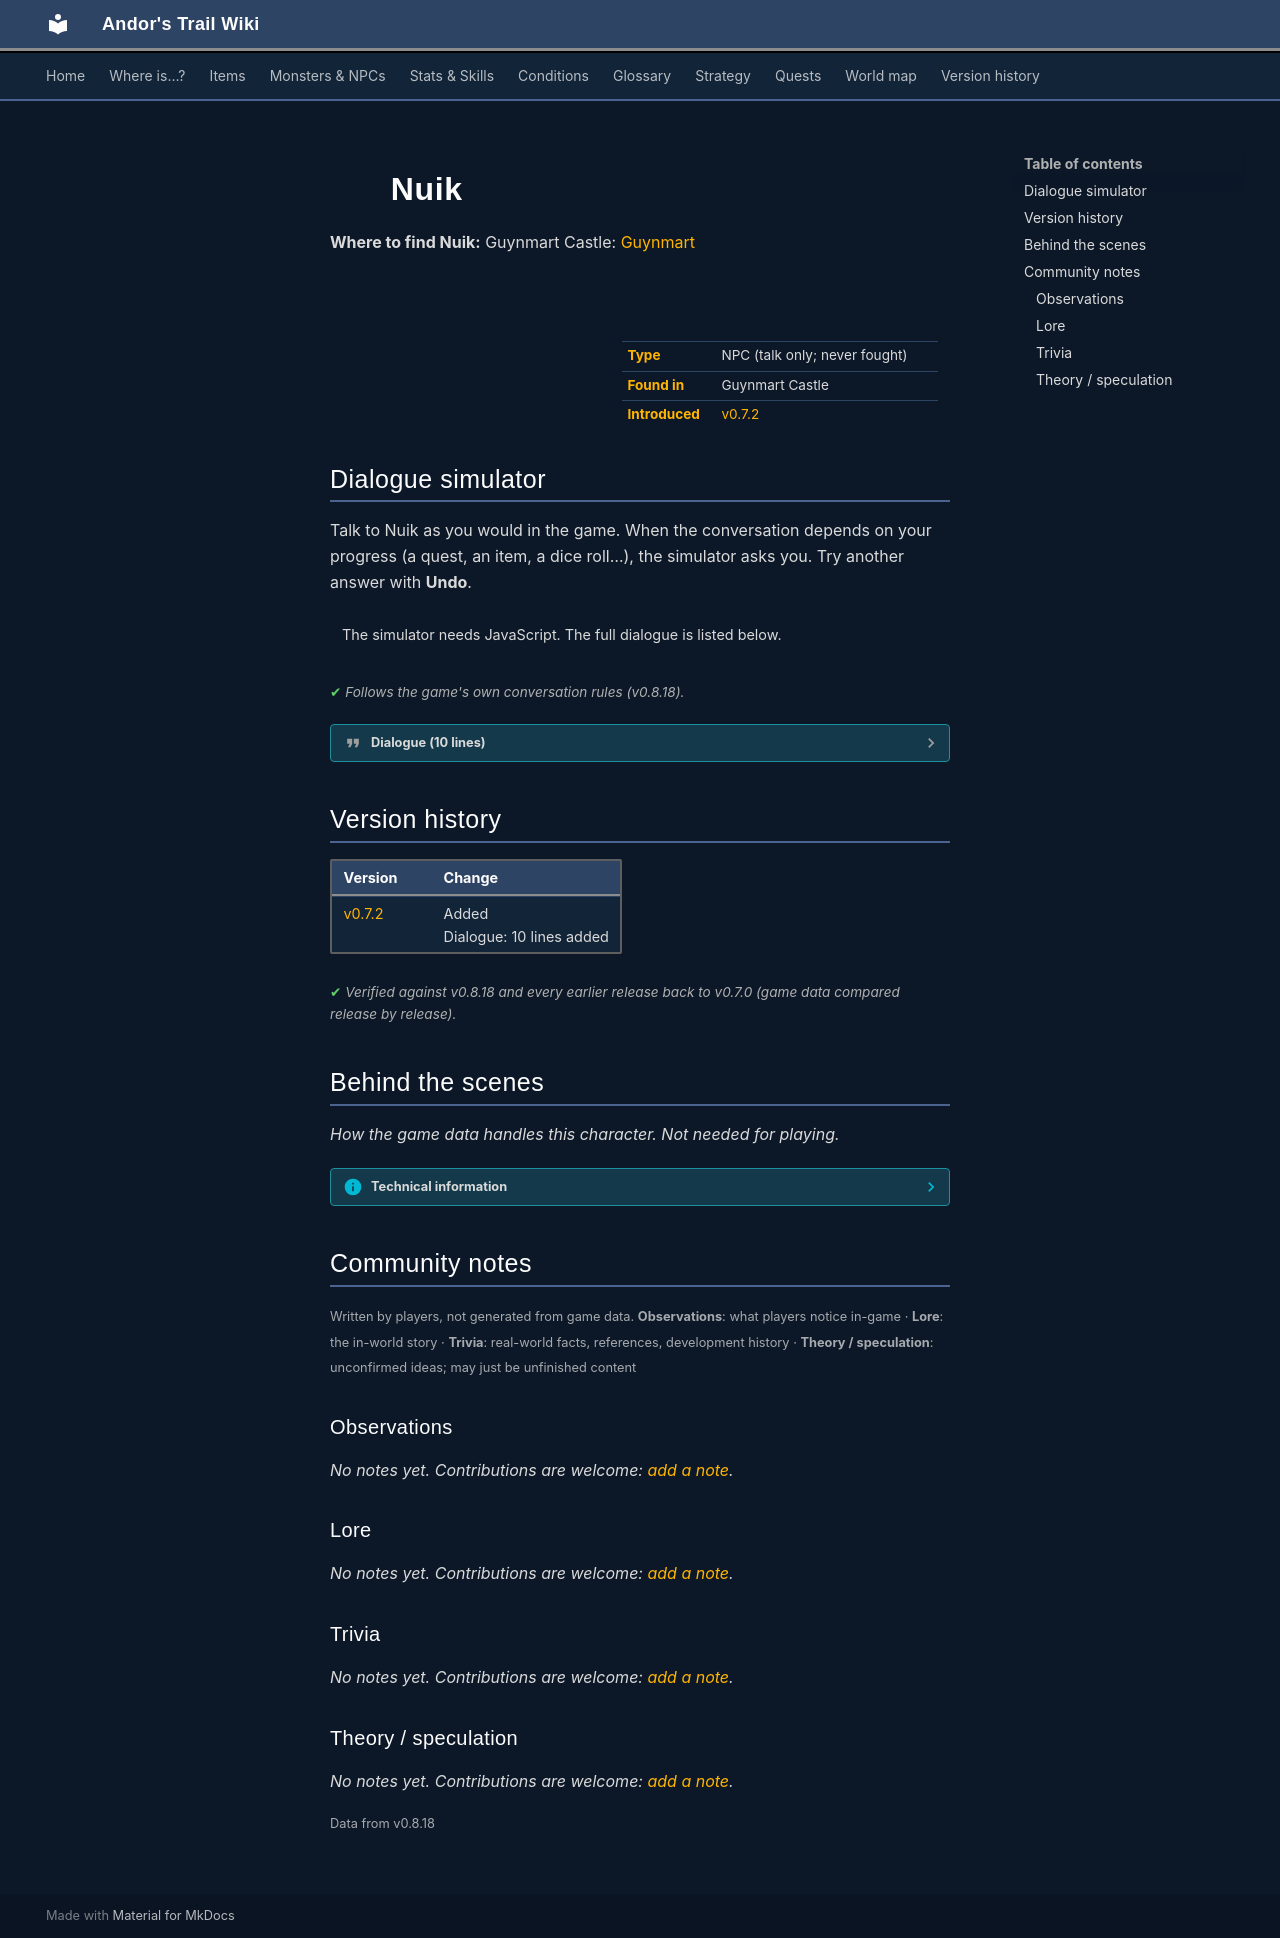

repository: asdfghjkl628/Andor-s-Trail-Wikiiii · page: monsters/guynmart_nuik/index.html · generator: mkdocs

---
description: "Nuik is a non-player character (NPC) in Andor's Trail, found in Guynmart Castle."
---

# ![](../assets/icons/monsters/monsters_ld1_134.png){ .sprite } Nuik

**Where to find Nuik:** Guynmart Castle: [Guynmart](../maps/guynmart.md#pin-npc-guynmart_nuik)

<div class="infobox" markdown>

<p class="ib-img"><img class="sprite" src="../../assets/icons/monsters/monsters_ld1_134.png" alt=""></p>

| | |
|---|---|
| **Type** | NPC (talk only; never fought) |
| **Found in** | Guynmart Castle |
| **Introduced** | [v0.7.2](../versions/0.7.2.md) |

</div>

## Dialogue simulator

Talk to Nuik as you would in the game. When the conversation depends on your progress (a quest, an item, a dice roll…), the simulator asks you. Try another answer with **Undo**.

<div class="dlg-sim" data-src="../../assets/dialogue/guynmart_nuik_10.json" data-npc="Nuik" markdown="0"><noscript>The simulator needs JavaScript. The full dialogue is listed below.</noscript></div>

<p class="verified">Follows the game's own conversation rules (v0.8.18).</p>

??? quote "Dialogue (10 lines)"

    *Exactly as in the game files. Each line appears once; links jump to where a choice leads.*

    <span id="d-guynmart_nuik_10"></span>**`guynmart_nuik_10`** *(silent check: the first matching branch below is taken)*

    - branch 1 *(if reached stage 200 of [Roses](../quests/guynmart.md#stage-200))* → [guynmart_nuik_20](#d-guynmart_nuik_20)
    - branch 2 *(if reached stage 64 of [Roses](../quests/guynmart.md#stage-64))* → [guynmart_nuik_80](#d-guynmart_nuik_80)
    - branch 3 *(if reached stage 62 of [Roses](../quests/guynmart.md#stage-62))* → [guynmart_nuik_100](#d-guynmart_nuik_100)
    - branch 4 → [guynmart_nuik_30](#d-guynmart_nuik_30)

    <span id="d-guynmart_nuik_20"></span>**`guynmart_nuik_20`** Nuik: “Hello $playername! It's a lovely day, isn't it?”


    <span id="d-guynmart_nuik_80"></span>**`guynmart_nuik_80`** Nuik: “Hi kid, where are you going in such a hurry?”

    - “Sorry, I have no time for small talk.” → *conversation ends*

    <span id="d-guynmart_nuik_100"></span>**`guynmart_nuik_100`** Nuik: “Hi kid, where are you going in such a hurry?”

    - “Hofala the cook sent me, I need some herbs for Lady Hannah's lunch.” → [guynmart_nuik_110](#d-guynmart_nuik_110)

    <span id="d-guynmart_nuik_30"></span>**`guynmart_nuik_30`** Nuik: “Hi Kid. Do you love flowers as much as I do?”

    - “Oh yes, I do! Maybe I will become a gardener myself.” → [guynmart_nuik_40](#d-guynmart_nuik_40)
    - “Lady Hannah asked me to bring her a rose. Please give me the most beautiful one you have.” *(if reached stage 70 of [Roses](../quests/guynmart.md#stage-70))* → [guynmart_nuik_50](#d-guynmart_nuik_50)

    <span id="d-guynmart_nuik_110"></span>**`guynmart_nuik_110`** Nuik: “You are lucky! I have just gathered some wonderful fresh herbs. Take these to Hofala.” — **effects:** gives [Hannah's special herbs](../items/guynmart_herbs.md)

    - “Thanks a lot!” → *conversation ends*

    <span id="d-guynmart_nuik_40"></span>**`guynmart_nuik_40`** Nuik: “That is nice.”

    - “May I pick some flowers?” → [guynmart_nuik_60](#d-guynmart_nuik_60)
    - “Could you sell me one rose?” → [guynmart_nuik_70](#d-guynmart_nuik_70)
    - “Bye.” → *conversation ends*

    <span id="d-guynmart_nuik_50"></span>**`guynmart_nuik_50`** Nuik: “No, sorry, anyone could come to me and ask this. I can not give you any flowers.”

    - “May I pick the rose myself?” → [guynmart_nuik_60](#d-guynmart_nuik_60)
    - “Bye.” → *conversation ends*

    <span id="d-guynmart_nuik_60"></span>**`guynmart_nuik_60`** Nuik: “No, this is strictly forbidden! The only person who is allowed to pick flowers is Lady Hannah herself.”

    - “Could you sell me one rose?” → [guynmart_nuik_70](#d-guynmart_nuik_70)
    - “Bye.” → *conversation ends*

    <span id="d-guynmart_nuik_70"></span>**`guynmart_nuik_70`** Nuik: “Are you kidding? These flowers are priceless! You can't pay for them!”

    - “May I pick the rose myself?” → [guynmart_nuik_60](#d-guynmart_nuik_60)
    - “Lady Hannah asked me to bring her a rose. Please give me the most beautiful one you have.” *(if reached stage 70 of [Roses](../quests/guynmart.md#stage-70))* → [guynmart_nuik_50](#d-guynmart_nuik_50)
    - “Bye.” → *conversation ends*



## Version history

| Version | Change |
|---|---|
| [v0.7.2](../versions/0.7.2.md) | Added<br>Dialogue: 10 lines added |

<p class="verified">Verified against v0.8.18 and every earlier release back to v0.7.0 (game data compared release by release).</p>


## Behind the scenes

*How the game data handles this character. Not needed for playing.*

??? info "Technical information"

    | | |
    |---|---|
    | Entry ID | `guynmart_nuik` |
    | Type (wiki) | NPC |
    | Spawn group | `guynmart_nuik` |
    | Loot table | – |
    | Conversation | `guynmart_nuik_10` |
    | Faction | – |
    | Movement | – |
    | Icon | `monsters_ld1:134` |
    | Defined in | `res/raw/monsterlist_guynmart.json` |

    Raw data:

    ```json
    {
     "id": "guynmart_nuik",
     "name": "Nuik",
     "iconID": "monsters_ld1:134",
     "unique": 1,
     "monsterClass": "humanoid",
     "phraseID": "guynmart_nuik_10"
    }
    ```


## Community notes

<small>Written by players, not generated from game data. **Observations**: what players notice in-game · **Lore**: the in-world story · **Trivia**: real-world facts, references, development history · **Theory / speculation**: unconfirmed ideas; may just be unfinished content</small>

### Observations

*No notes yet. Contributions are welcome: [add a note](https://github.com/asdfghjkl628/Andor-s-Trail-Wikiiii/new/main/notes/monsters?filename=guynmart_nuik.md&value=%23%23%20Observations%0A%0A%3C%21--%20what%20players%20notice%20in-game%20--%3E%0A%0A%23%23%20Lore%0A%0A%3C%21--%20the%20in-world%20story%20--%3E%0A%0A%23%23%20Trivia%0A%0A%3C%21--%20real-world%20facts%2C%20references%2C%20development%20history%20--%3E%0A%0A%23%23%20Theory%20/%20speculation%0A%0A%3C%21--%20unconfirmed%20ideas%3B%20may%20just%20be%20unfinished%20content%20--%3E%0A).*

### Lore

*No notes yet. Contributions are welcome: [add a note](https://github.com/asdfghjkl628/Andor-s-Trail-Wikiiii/new/main/notes/monsters?filename=guynmart_nuik.md&value=%23%23%20Observations%0A%0A%3C%21--%20what%20players%20notice%20in-game%20--%3E%0A%0A%23%23%20Lore%0A%0A%3C%21--%20the%20in-world%20story%20--%3E%0A%0A%23%23%20Trivia%0A%0A%3C%21--%20real-world%20facts%2C%20references%2C%20development%20history%20--%3E%0A%0A%23%23%20Theory%20/%20speculation%0A%0A%3C%21--%20unconfirmed%20ideas%3B%20may%20just%20be%20unfinished%20content%20--%3E%0A).*

### Trivia

*No notes yet. Contributions are welcome: [add a note](https://github.com/asdfghjkl628/Andor-s-Trail-Wikiiii/new/main/notes/monsters?filename=guynmart_nuik.md&value=%23%23%20Observations%0A%0A%3C%21--%20what%20players%20notice%20in-game%20--%3E%0A%0A%23%23%20Lore%0A%0A%3C%21--%20the%20in-world%20story%20--%3E%0A%0A%23%23%20Trivia%0A%0A%3C%21--%20real-world%20facts%2C%20references%2C%20development%20history%20--%3E%0A%0A%23%23%20Theory%20/%20speculation%0A%0A%3C%21--%20unconfirmed%20ideas%3B%20may%20just%20be%20unfinished%20content%20--%3E%0A).*

### Theory / speculation

*No notes yet. Contributions are welcome: [add a note](https://github.com/asdfghjkl628/Andor-s-Trail-Wikiiii/new/main/notes/monsters?filename=guynmart_nuik.md&value=%23%23%20Observations%0A%0A%3C%21--%20what%20players%20notice%20in-game%20--%3E%0A%0A%23%23%20Lore%0A%0A%3C%21--%20the%20in-world%20story%20--%3E%0A%0A%23%23%20Trivia%0A%0A%3C%21--%20real-world%20facts%2C%20references%2C%20development%20history%20--%3E%0A%0A%23%23%20Theory%20/%20speculation%0A%0A%3C%21--%20unconfirmed%20ideas%3B%20may%20just%20be%20unfinished%20content%20--%3E%0A).*


<small>Data from v0.8.18</small>
